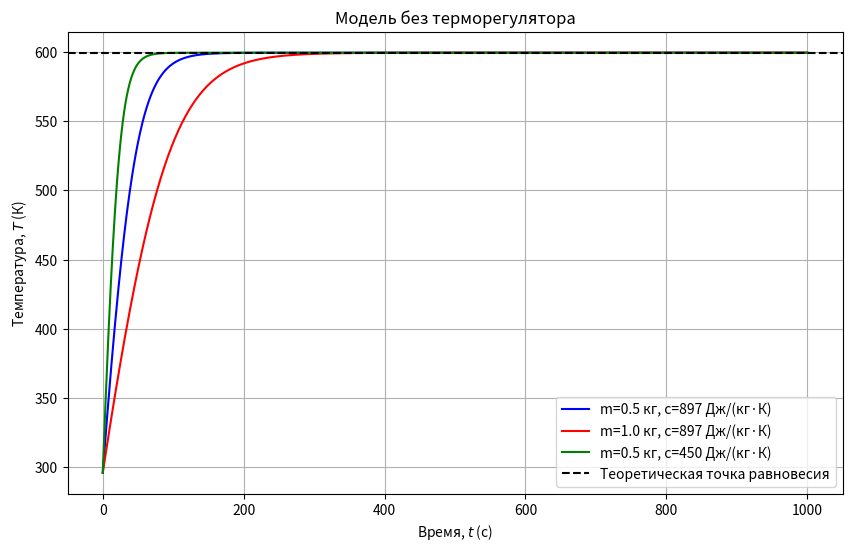

The script that saved this image:
import numpy as np
import matplotlib.pyplot as plt
from scipy.integrate import solve_ivp

# Параметры системы
P = 3000  # Вт
k = 2  # Вт/(м²·К)
S = 0.4  # м²
sigma = 5.67e-8  # Вт/(м²·К⁴)
T0 = 296  # К

# Функция правой части ОДУ
def dTdt(t, T, m, c):
    return (P - k * S * (T - T0) - sigma * S * (T**4 - T0**4)) / (c * m)

# Начальные условия и время интегрирования
t_span = (0, 1000)  # с
T_init = T0  # К

# Параметры для разных кривых
params = [
    {"m": 0.5, "c": 897, "label": "m=0.5 кг, c=897 Дж/(кг·К)", "color": "blue"},
    {"m": 1.0, "c": 897, "label": "m=1.0 кг, c=897 Дж/(кг·К)", "color": "red"},
    {"m": 0.5, "c": 450, "label": "m=0.5 кг, c=450 Дж/(кг·К)", "color": "green"},
]

# Решение ОДУ и построение графиков
plt.figure(figsize=(10, 6))
for p in params:
    sol = solve_ivp(dTdt, t_span, [T_init], args=(p["m"], p["c"]), max_step=1)
    plt.plot(sol.t, sol.y[0], color=p["color"], label=p["label"])

# Оформление графика
plt.axhline(599.58, color="black", linestyle="--", label="Теоретическая точка равновесия")
plt.xlabel("Время, $t$ (с)")
plt.ylabel("Температура, $T$ (К)")
plt.title("Модель без терморегулятора")
plt.grid(True)
plt.legend()
plt.savefig("model_base.png", bbox_inches="tight")
plt.show()